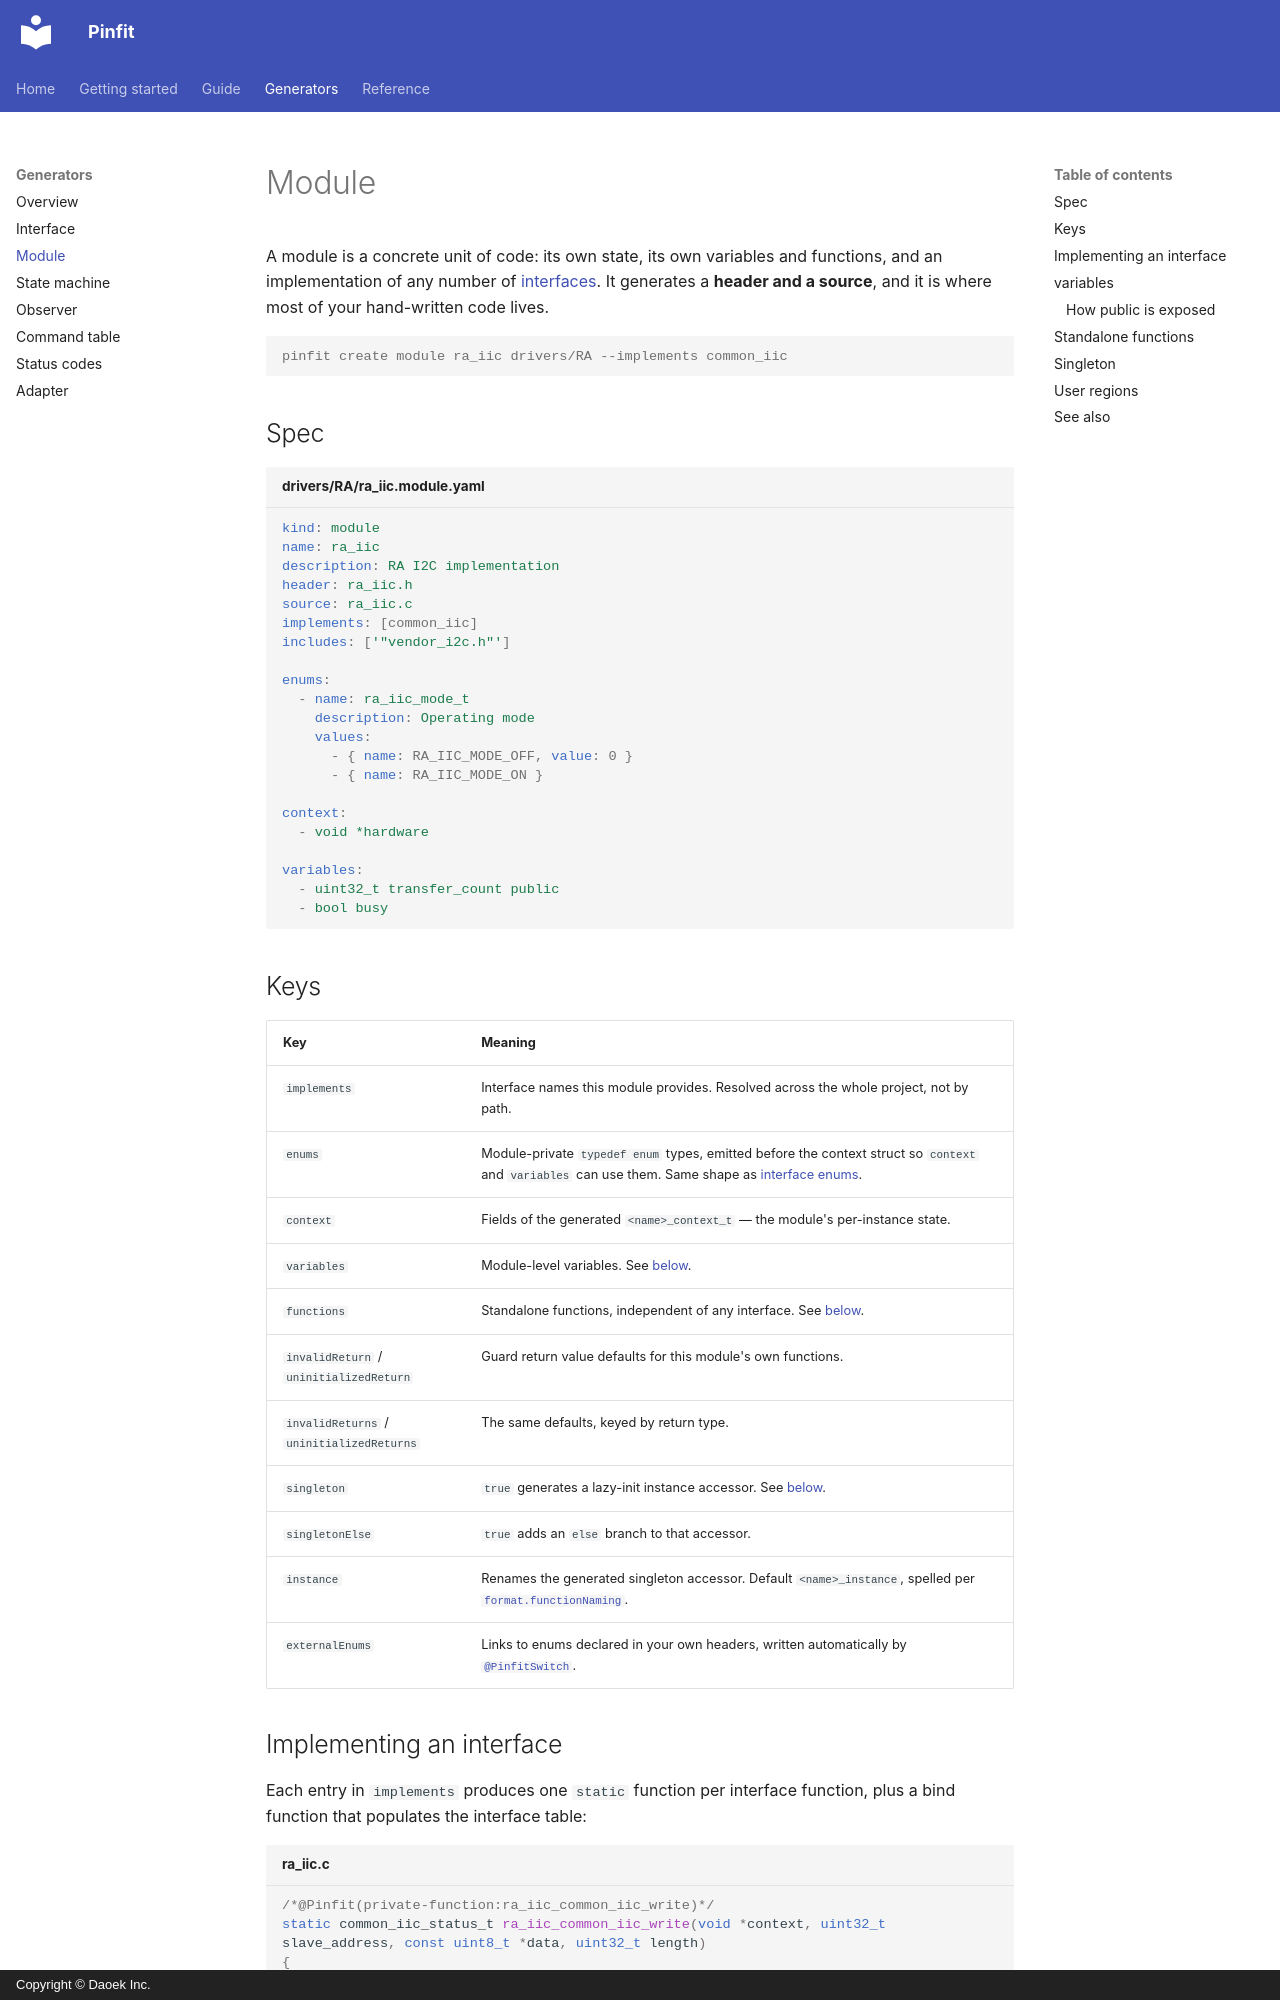

repository: daoek/Pinfit · page: generators/module/index.html · generator: mkdocs · copyright: Copyright © Daoek Inc.

# Module

A module is a concrete unit of code: its own state, its own variables and functions, and an
implementation of any number of [interfaces](interface.md). It generates a **header and a source**,
and it is where most of your hand-written code lives.

```console
pinfit create module ra_iic drivers/RA --implements common_iic
```

## Spec

```yaml title="drivers/RA/ra_iic.module.yaml"
kind: module
name: ra_iic
description: RA I2C implementation
header: ra_iic.h
source: ra_iic.c
implements: [common_iic]
includes: ['"vendor_i2c.h"']

enums:
  - name: ra_iic_mode_t
    description: Operating mode
    values:
      - { name: RA_IIC_MODE_OFF, value: 0 }
      - { name: RA_IIC_MODE_ON }

context:
  - void *hardware

variables:
  - uint32_t transfer_count public
  - bool busy
```

## Keys

| Key | Meaning |
| --- | --- |
| `implements` | Interface names this module provides. Resolved across the whole project, not by path. |
| `enums` | Module-private `typedef enum` types, emitted before the context struct so `context` and `variables` can use them. Same shape as [interface enums](interface.md#enums-and-structs). |
| `context` | Fields of the generated `<name>_context_t` — the module's per-instance state. |
| `variables` | Module-level variables. See [below](#variables). |
| `functions` | Standalone functions, independent of any interface. See [below](#standalone-functions). |
| `invalidReturn` / `uninitializedReturn` | Guard return value defaults for this module's own functions. |
| `invalidReturns` / `uninitializedReturns` | The same defaults, keyed by return type. |
| `singleton` | `true` generates a lazy-init instance accessor. See [below](#singleton). |
| `singletonElse` | `true` adds an `else` branch to that accessor. |
| `instance` | Renames the generated singleton accessor. Default `<name>_instance`, spelled per [`format.functionNaming`](../guide/project-configuration.md#functionnaming). |
| `externalEnums` | Links to enums declared in your own headers, written automatically by [`@PinfitSwitch`](../guide/pinfitswitch.md#what-gets-remembered). |
